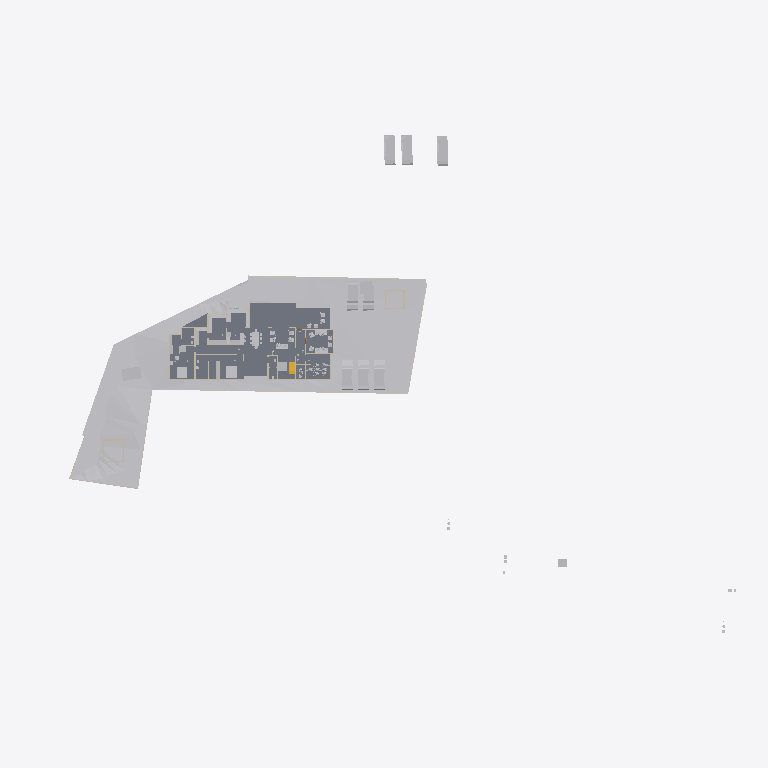
Plan cut of the same IFC building model at storey 'Roof' (level 0.00 m, cut at 1.40 m), seen from above with north up, elements coloured by IFC class: 31 other elements (light grey), 18 walls (beige), 4 slabs (grey), 1 stair flight (yellow). Cut surfaces are drawn darker.
Extent 123.3 m × 86.4 m × 15.3 m (x, y, z). Storeys (6): Road Level at 0.00 m; Concept at 0.00 m; Existing at 0.00 m; Roof at 0.00 m; GF at 0.45 m; FF at 3.45 m. Elements (301): 90 IfcWall, 68 IfcBuildingElementProxy, 58 IfcFurniture, 28 IfcSanitaryTerminal, 25 IfcDoor, 8 IfcVehicle, 6 IfcRoof, 6 IfcSlab, 3 IfcStairFlight, 2 IfcGeographicElement, 2 IfcRailing, 2 IfcTransportElement.

HEADER;
FILE_DESCRIPTION(('ViewDefinition[DesignTransferView]'),'2;1');
FILE_NAME('Jailani.ifc','2025-12-08T12:11:16+05:30',(''),(''),'IfcOpenShell 0.8.4','Bonsai 0.8.4','Nobody');
FILE_SCHEMA(('IFC4X3'));
ENDSEC;
DATA;
#1=IFCPROJECT('1rEyq$MlvDVO9q4X_6O_vh',$,'My Project',$,$,$,$,(#14,#26),#9);
#31=IFCSITE('2ymv4STDrDCBgdvlSnG91s',$,'My Site',$,$,#54,$,$,$,$,$,$,$,$);
#37=IFCBUILDING('0WCwdFWaT3fvN6dYFJV0G3',$,'My Building',$,$,#60,$,$,$,$,$,$);
#43=IFCBUILDINGSTOREY('3glIUxBxj019WI9WL2_LBp',$,'Road Level',$,$,#66,$,$,$,$);
#2091=IFCBUILDINGSTOREY('0gksAyAJzF1eVdNHxF82jx',$,'GF',$,$,#2111,$,$,$,$);
#9684=IFCBUILDINGSTOREY('0GW8AoQ6z9OfFkHNDnUrmB',$,'FF',$,$,#79158,$,$,$,$);
#36449=IFCBUILDINGSTOREY('08MXqDc890wx$ikiXcsfjl',$,'Concept',$,$,#36465,$,$,$,$);
#37612=IFCBUILDINGSTOREY('3FqJSqHaz8MQtwN4CzJUgT',$,'Existing',$,$,#37627,$,$,$,$);
#39460=IFCBUILDINGSTOREY('2$v9ldK6P2VucsJp$wo$TV',$,'Roof',$,$,#39475,$,$,$,$);
#1788=IFCGEOGRAPHICELEMENT('2G7_FUH1TFnfA2p0BceQCt',$,'Site',$,$,#100204,#1804,$,.TERRAIN.);
#4726=IFCSLAB('2FiUBYKgX14Ok5pfpzPww9',$,'Slab',$,$,#60906,#4737,$,$);
#44400=IFCGEOGRAPHICELEMENT('1ijp4spyP8GBGp3uN8hwYJ',$,'Grass',$,$,#44458,#44410,$,.VEGETATION.);
#100712=IFCSLAB('1DsvWWCbL7cANGjESzliI9',$,'Slab',$,$,#100713,#100733,$,$);
#100672=IFCSLAB('0rsLiG2dbCD8BwexqTqqYU',$,'Slab',$,$,#100711,#100693,$,$);
#41382=IFCVEHICLE('1IZ4nX7e53bPYukwIgWlwk',$,'Vehicle',$,$,#85933,#41395,$,$);
#41410=IFCVEHICLE('0vgVxzNb92ZxtGg52SdjXf',$,'Vehicle',$,$,#85938,#41423,$,$);
#42195=IFCVEHICLE('3MkhLELVLDs8uvUp6MaLNE',$,'Vehicle',$,$,#85948,#42208,$,$);
#40568=IFCVEHICLE('3YADKfQzbBmOkqjeAW8eZC',$,'Vehicle',$,$,#41076,#40581,$,$);
#40601=IFCVEHICLE('2n0InfZ3983xlP1tLNpSFe',$,'Vehicle',$,$,#41081,#40614,$,$);
#40247=IFCVEHICLE('1o80UYAPX4cRrso8iBSkYA',$,'Vehicle',$,$,#41071,#40260,$,$);
#82694=IFCVEHICLE('1WbX0ZaZv1EAj6UxZaEAuW',$,'Vehicle',$,$,#88678,#82707,$,$);
#4239=IFCBUILDINGELEMENTPROXY('3q7lNd2p17oe3AMat8N37d',$,'Toilet 2',$,$,#81645,#4249,$,.COMPLEX.);
#82661=IFCVEHICLE('2O_E7LLoD7$8BBqiYG5hnx',$,'Vehicle',$,$,#88673,#82674,$,$);
#91396=IFCSLAB('3YIUutFS56FOzWxXAWjTlM',$,'Slab',$,$,#92151,#91417,$,$);
#4250=IFCBUILDINGELEMENTPROXY('3toYnKI0v7vRY5ZvUmLVDd',$,'Toilet1',$,$,#81650,#4260,$,.COMPLEX.);
#48553=IFCFURNITURE('2Ze14ZEU9CiBG9_AhI5DIZ',$,'Furniture',$,$,#94242,#48562,$,$);
#55484=IFCFURNITURE('3TkWbzkAX1QAVy26F4DON4',$,'Furniture',$,$,#81665,#55497,$,$);
#55457=IFCFURNITURE('0V6hxvZwXE6hVLVUBmKQZG',$,'Furniture',$,$,#94227,#55466,$,$);
#80165=IFCTRANSPORTELEMENT('3e3Q4k1592$RuhbEiGY1JY',$,'TransportElement',$,$,#85928,#80195,$,$);
#23555=IFCTRANSPORTELEMENT('10_X8X5DHBYv3U3r1ASSTk',$,'TransportElement',$,$,#35085,#23564,$,$);
#60594=IFCSTAIRFLIGHT('3K6s0TXK14hg3GYNy0Q3Ew',$,'StairFlight',$,$,#88998,#60602,$,7,6,0.160000000681196,0.150000005960464,.STRAIGHT.);
#56306=IFCFURNITURE('1_EYla0VL98hdUWu1GNTXR',$,'Furniture',$,$,#100645,#56317,$,$);
#91504=IFCFURNITURE('16bqPFk7X3fwBdom6ECqxL',$,'Furniture',$,$,#100600,#91515,$,$);
#3370=IFCWALL('0xoPJC_XvDxeOzIZpSQWPO',$,'Wall',$,$,#35160,#3381,$,$);
#3433=IFCWALL('2gqgdNokT89Rrmjq1x$gkt',$,'Wall',$,$,#35105,#3444,$,$);
#59578=IFCWALL('18OzynGbzFkxUyJxJqUeri',$,'Wall',$,$,#83470,#59589,$,$);
#2632=IFCWALL('1hiIP0I5r0ZAybbUAFoviW',$,'Wall',$,$,#35120,#2638,$,$);
#74767=IFCWALL('0PfuzQe8PDVgwkyTxt9HLX',$,'Wall',$,$,#91336,#74778,$,$);
#56707=IFCFURNITURE('3vVXXivcj3cuUgfA$Fo3Wy',$,'Furniture',$,$,#100570,#56718,$,$);
#95916=IFCFURNITURE('1FlrXWEtvBOAH84JH9Blsm',$,'Furniture',$,$,#100610,#95927,$,$);
#3190=IFCWALL('193oymhqH3WPw9ieWVOFsJ',$,'Wall',$,$,#36281,#3201,$,$);
#56276=IFCFURNITURE('2vLizZk7fBbeZGzZ1jCZw5',$,'Furniture',$,$,#100640,#56287,$,$);
#74074=IFCWALL('3rQ_eWSI1E988SeZf1Hbnw',$,'Wall',$,$,#75126,#74085,$,$);
#6030=IFCFURNITURE('3gD11dh7T2SPAde6fVBVr4',$,'Furniture',$,$,#92026,#6043,$,$);
#89686=IFCFURNITURE('13ALM621n4AfCK13kNr2ii',$,'Furniture',$,$,#92126,#89699,$,$);
#75060=IFCWALL('2K92LYKUD0X8mExphv8wF_',$,'Wall',$,$,#91050,#75071,$,$);
#56164=IFCFURNITURE('1NDOqTkPT45hXxPi7JQfG6',$,'Furniture',$,$,#100810,#56175,$,$);
#48220=IFCFURNITURE('1QWqY1IIrEJwc5UsSxSNE6',$,'Furniture',$,$,#85783,#48233,$,$);
#57053=IFCFURNITURE('2BepyqesL86OgduNsO02sh',$,'Furniture',$,$,#100590,#57064,$,$);
#56246=IFCFURNITURE('2mj$BvRbP1f9_7V7W1oVwT',$,'Furniture',$,$,#100595,#56257,$,$);
#91254=IFCWALL('1G4ZGs46D6h8NSP8wZK7Mf',$,'Wall',$,$,#91304,#91265,$,$);
#95953=IFCFURNITURE('1SxR2h_BPDNgelZdnyW2Zr',$,'Furniture',$,$,#100615,#95964,$,$);
#2457=IFCWALL('38EbZ7mAL5TfofCc1aVwCP',$,'Wall',$,$,#35150,#2463,$,$);
#2607=IFCWALL('0hLi5deXP5Zfo$NOtNZznY',$,'Wall',$,$,#35130,#2613,$,$);
#86943=IFCWALL('2f2pLvPszF0xVQvVxkOD$B',$,'Wall',$,$,#88703,#86954,$,$);
#95662=IFCFURNITURE('27hWn$oSn4quXDvk$_jaZG',$,'Furniture',$,$,#100655,#95673,$,$);
#59642=IFCWALL('01zCAxSVLFhhLmLX4f918i',$,'Wall',$,$,#84262,#59653,$,$);
#92229=IFCWALL('3xRq$DcULFeQXxWiBIfq7y',$,'Wall',$,$,#96059,#92240,$,$);
#60124=IFCWALL('2egd4x5r5Bt9ju5FZWKZ7D',$,'Wall',$,$,#89508,#60135,$,$);
#75308=IFCWALL('0aRmjp_Qf6AeBX3Xe9lqsI',$,'Wall',$,$,#92210,#75319,$,$);
#82434=IFCWALL('059f8C5Ij6hxgsaUDduYJj',$,'Wall',$,$,#83681,#82445,$,$);
#73692=IFCWALL('0NFDUSK41CyhhmKQii$1su',$,'Wall',$,$,#92935,#73703,$,$);
#57205=IFCFURNITURE('0qUyxwHa99R8xPi9cM1baU',$,'Furniture',$,$,#100565,#57216,$,$);
ENDSEC;
